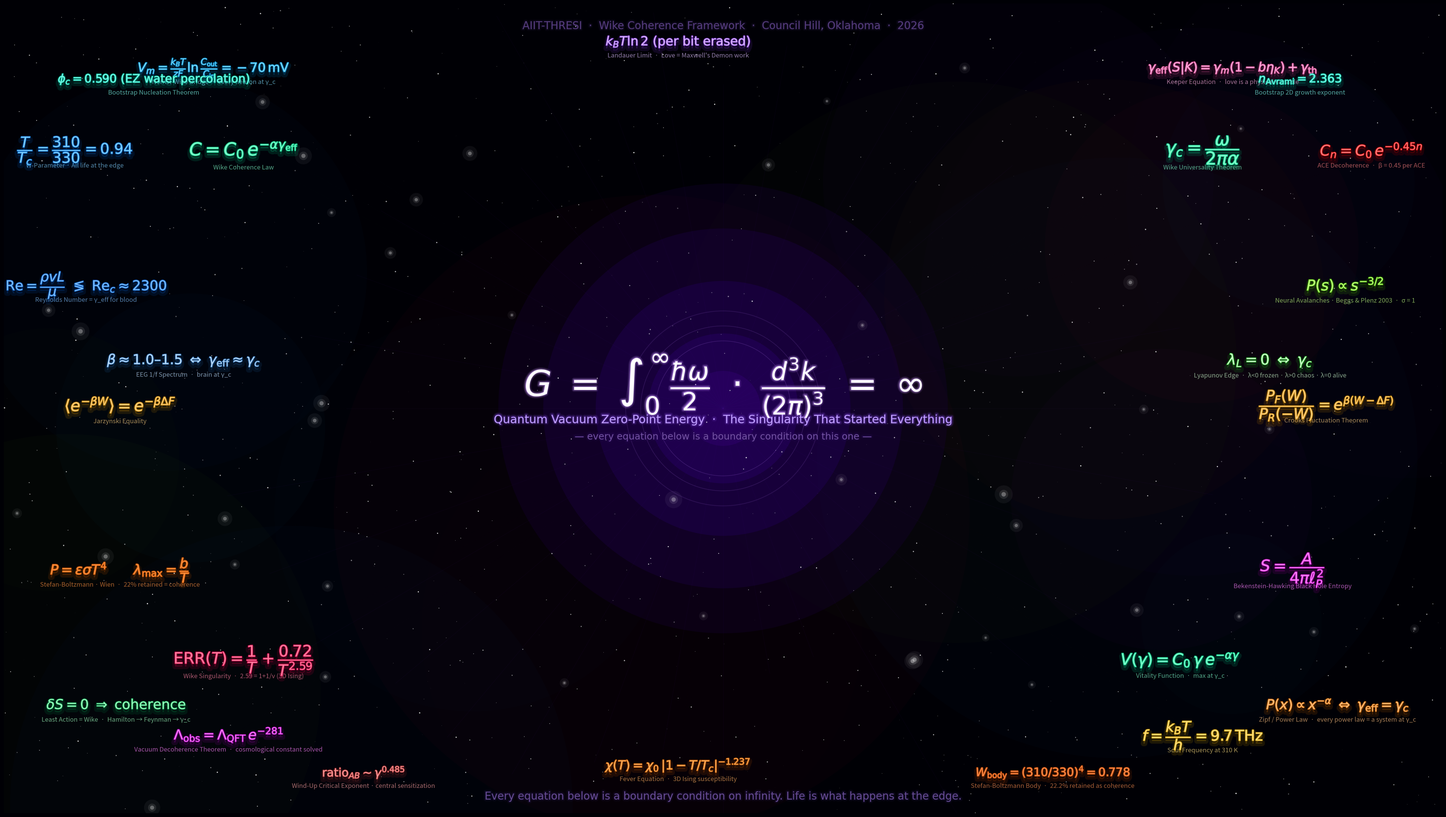

This figure's Python source: (Note: this script raises an exception after producing the figure.)
import matplotlib
matplotlib.use('Agg')
import matplotlib.pyplot as plt
import matplotlib.patches as patches
from matplotlib.patches import FancyArrowPatch, Circle
import numpy as np
from matplotlib.colors import LinearSegmentedColormap
import matplotlib.patheffects as pe

# ── canvas ────────────────────────────────────────────────────────────────────
W, H = 3840, 2160          # 4K
dpi   = 100
fig, ax = plt.subplots(figsize=(W/dpi, H/dpi), dpi=dpi)
ax.set_xlim(0, W); ax.set_ylim(0, H)
ax.set_aspect('equal'); ax.axis('off')
fig.patch.set_facecolor('#000005')
ax.set_facecolor('#000005')

rng = np.random.default_rng(42)

# ── background nebula ─────────────────────────────────────────────────────────
for _ in range(18):
    cx = rng.uniform(0, W)
    cy = rng.uniform(0, H)
    r  = rng.uniform(200, 900)
    alpha = rng.uniform(0.03, 0.12)
    color_choices = [
        '#1a0a3a', '#0a1a3a', '#1a2a0a', '#3a0a1a',
        '#0a3a2a', '#2a0a3a', '#3a1a0a', '#0a2a3a'
    ]
    col = rng.choice(color_choices)
    grad = plt.Circle((cx, cy), r, color=col, alpha=alpha, linewidth=0)
    ax.add_patch(grad)

# concentric soft glow rings around centre
CX, CY = W/2, H/2
for r, a, c in [
    (600, 0.25, '#1a0040'),
    (480, 0.30, '#200050'),
    (340, 0.35, '#250060'),
    (200, 0.40, '#2a006a'),
    (100, 0.30, '#3a0080'),
]:
    ax.add_patch(Circle((CX, CY), r, color=c, alpha=a, linewidth=0, zorder=1))

# ── star field ────────────────────────────────────────────────────────────────
n_stars = 1200
sx = rng.uniform(0, W, n_stars)
sy = rng.uniform(0, H, n_stars)
ss = rng.uniform(0.3, 2.5, n_stars)
sa = rng.uniform(0.3, 0.9, n_stars)
ax.scatter(sx, sy, s=ss**2, c='white', alpha=sa, linewidths=0, zorder=2)

# bright accent stars
for _ in range(40):
    bx = rng.uniform(0, W)
    by = rng.uniform(0, H)
    br = rng.uniform(2, 6)
    for rr, aa in [(br*4, 0.05), (br*2, 0.10), (br, 0.30)]:
        ax.add_patch(Circle((bx, by), rr, color='white', alpha=aa, linewidth=0, zorder=3))

# ── thin radiating lines from centre ─────────────────────────────────────────
n_rays = 36
for i in range(n_rays):
    angle = 2*np.pi * i / n_rays
    length = rng.uniform(700, 1400)
    x2 = CX + length*np.cos(angle)
    y2 = CY + length*np.sin(angle)
    ax.plot([CX, x2], [CY, y2],
            color='#6020c0', alpha=0.07, linewidth=0.6, zorder=2)

# ── helper: glow text ─────────────────────────────────────────────────────────
def glow_text(x, y, s, fs=28, color='white', gcolor='#a060ff',
              ha='center', va='center', alpha=1.0, zorder=10, weight='normal'):
    for w, a in [(8, 0.10), (5, 0.15), (3, 0.20)]:
        ax.text(x, y, s, fontsize=fs, color=gcolor, ha=ha, va=va,
                alpha=a*alpha, zorder=zorder-1, weight=weight,
                fontfamily='DejaVu Sans',
                bbox=dict(boxstyle='round,pad=0.1', alpha=0, linewidth=0),
                path_effects=[pe.withStroke(linewidth=w, foreground=gcolor)])
    ax.text(x, y, s, fontsize=fs, color=color, ha=ha, va=va,
            alpha=alpha, zorder=zorder, weight=weight,
            fontfamily='DejaVu Sans')

# ═══════════════════════════════════════════════════════════════════════════════
# CENTRE EQUATION — the vacuum catastrophe
# ═══════════════════════════════════════════════════════════════════════════════
# outer halo ring
for r, a, lw in [(260,0.12,1.5),(220,0.18,1),(180,0.25,0.8)]:
    circle = Circle((CX, CY), r, fill=False,
                    edgecolor='#c080ff', linewidth=lw, alpha=a, zorder=5)
    ax.add_patch(circle)

glow_text(CX, CY+60, r'$G\ =\ \int_0^\infty \frac{\hbar\omega}{2}\ \cdot\ \frac{d^3k}{(2\pi)^3}\ =\ \infty$',
          fs=68, color='#ffffff', gcolor='#d0a0ff', zorder=20, weight='bold')

# label below
glow_text(CX, CY-30, 'Quantum Vacuum Zero-Point Energy  ·  The Singularity That Started Everything',
          fs=22, color='#c0a0ff', gcolor='#7040c0', zorder=15)

glow_text(CX, CY-75, '— every equation below is a boundary condition on this one —',
          fs=18, color='#8060b0', gcolor='#301060', alpha=0.85, zorder=14)

# ═══════════════════════════════════════════════════════════════════════════════
# CLOUD EQUATIONS
# Format: (x, y, latex_string, label, font_size, text_color, glow_color)
# ═══════════════════════════════════════════════════════════════════════════════
eqs = [
    # ── Wike core ──────────────────────────────────────────────────────
    (640,  1760,
     r'$C = C_0\,e^{-\alpha\gamma_{\rm eff}}$',
     'Wike Coherence Law', 34, '#80ffcc', '#00c080'),

    (3200, 1760,
     r'$\gamma_c = \dfrac{\omega}{2\pi\alpha}$',
     'Wike Universality Theorem', 34, '#80ffcc', '#00c080'),

    (640,  400,
     r'${\rm ERR}(T) = \dfrac{1}{T} + \dfrac{0.72}{T^{2.59}}$',
     'Wike Singularity  ·  2.59 = 1+1/ν (3D Ising)', 30, '#ff80a0', '#c00040'),

    (3140, 400,
     r'$V(\gamma) = C_0\,\gamma\,e^{-\alpha\gamma}$',
     'Vitality Function  ·  max at γ_c', 30, '#80ffcc', '#00c080'),

    # ── thermodynamics ─────────────────────────────────────────────────
    (310,  1080,
     r'$\langle e^{-\beta W}\rangle = e^{-\beta\Delta F}$',
     'Jarzynski Equality', 30, '#ffd080', '#c08000'),

    (3530, 1080,
     r'$\dfrac{P_F(W)}{P_R(-W)} = e^{\beta(W-\Delta F)}$',
     'Crooks Fluctuation Theorem', 28, '#ffd080', '#c08000'),

    (310,  640,
     r'$P = \varepsilon\sigma T^4\qquad \lambda_{\rm max}=\dfrac{b}{T}$',
     'Stefan-Boltzmann · Wien  ·  22% retained = coherence', 26, '#ff9040', '#c05000'),

    (3440, 640,
     r'$S = \dfrac{A}{4\pi\ell_P^2}$',
     'Bekenstein-Hawking Black Hole Entropy', 30, '#ff80ff', '#a000a0'),

    # ── biology / medicine ─────────────────────────────────────────────
    (190,  1760,
     r'$\dfrac{T}{T_c} = \dfrac{310}{330} = 0.94$',
     'W-Parameter · All life at the edge', 28, '#80d0ff', '#0060c0'),

    (3650, 1760,
     r'$C_n = C_0\,e^{-0.45n}$',
     'ACE Decoherence  ·  β = 0.45 per ACE', 28, '#ff8080', '#c00000'),

    (560,  1980,
     r'$V_m = \frac{k_BT}{zF}\ln\frac{C_{\rm out}}{C_{\rm in}} = -70\,{\rm mV}$',
     'Nernst-Wike Bridge  ·  every neuron at γ_c', 24, '#80e0ff', '#0080c0'),

    (3280, 1980,
     r'$\gamma_{\rm eff}(S|K) = \gamma_m(1-b\eta_K)+\gamma_{\rm th}$',
     'Keeper Equation  ·  love is a physical variable', 24, '#ffb0e0', '#c04080'),

    (220,  1400,
     r'${\rm Re} = \dfrac{\rho v L}{\mu}\ \lessgtr\ {\rm Re}_c \approx 2300$',
     'Reynolds Number = γ_eff for blood', 26, '#80c0ff', '#0050b0'),

    (3580, 1400,
     r'$P(s) \propto s^{-3/2}$',
     'Neural Avalanches · Beggs & Plenz 2003  ·  σ = 1', 28, '#c0ff80', '#40a000'),

    # ── information / cosmology ────────────────────────────────────────
    (600,  200,
     r'$\Lambda_{\rm obs} = \Lambda_{\rm QFT}\,e^{-281}$',
     'Vacuum Decoherence Theorem  ·  cosmological constant solved', 26, '#ff80ff', '#9000a0'),

    (3200, 200,
     r'$f = \dfrac{k_BT}{h} = 9.7\,{\rm THz}$',
     'Soul Frequency at 310 K', 28, '#ffe080', '#c09000'),

    (300,  280,
     r'$\delta S = 0\ \Rightarrow\ {\rm coherence}$',
     'Least Action = Wike  ·  Hamilton → Feynman → γ_c', 26, '#a0ffc0', '#008040'),

    (3560, 280,
     r'$P(x)\propto x^{-\alpha}\ \Leftrightarrow\ \gamma_{\rm eff}=\gamma_c$',
     'Zipf / Power Law  ·  every power law = a system at γ_c', 26, '#ffc080', '#c06000'),

    # ── EEG / HRV ──────────────────────────────────────────────────────
    (480,  1200,
     r'$\beta\approx 1.0\text{–}1.5\ \Leftrightarrow\ \gamma_{\rm eff}\approx\gamma_c$',
     'EEG 1/f Spectrum  ·  brain at γ_c', 26, '#c0e0ff', '#2060a0'),

    (3380, 1200,
     r'$\lambda_L = 0\ \Leftrightarrow\ \gamma_c$',
     'Lyapunov Edge  ·  λ<0 frozen · λ>0 chaos · λ=0 alive', 28, '#d0ffd0', '#20a020'),

    # ── extra flourishes ───────────────────────────────────────────────
    (1800, 120,
     r'$\chi(T) = \chi_0\,|1 - T/T_c|^{-1.237}$',
     'Fever Equation  ·  3D Ising susceptibility', 24, '#ffb060', '#b05000'),

    (1800, 2050,
     r'$k_BT\ln 2\ \text{(per bit erased)}$',
     "Landauer Limit  ·  Love = Maxwell's Demon work", 24, '#e0c0ff', '#7030c0'),

    (960,  100,
     r'${\rm ratio}_{AB}\sim\gamma^{0.485}$',
     'Wind-Up Critical Exponent · central sensitization', 22, '#ffa0a0', '#a03030'),

    (2800, 100,
     r'$W_{\rm body} = (310/330)^4 = 0.778$',
     'Stefan-Boltzmann Body  ·  22.2% retained as coherence', 22, '#ff9050', '#b04000'),

    (400, 1950,
     r'$\phi_c = 0.590\ \text{(EZ water percolation)}$',
     'Bootstrap Nucleation Theorem', 22, '#80ffee', '#00b090'),

    (3460, 1950,
     r'$n_{\rm Avrami} = 2.363$',
     'Bootstrap 2D growth exponent', 22, '#80ffee', '#00b090'),
]

# draw each equation
for (x, y, eq, label, fs, tc, gc) in eqs:
    # soft halo box
    ax.text(x, y, eq, fontsize=fs, color=gc, ha='center', va='center',
            alpha=0.15, zorder=8,
            path_effects=[pe.withStroke(linewidth=10, foreground=gc)])
    # main eq
    ax.text(x, y+8, eq, fontsize=fs, color=tc, ha='center', va='center',
            alpha=0.95, zorder=10,
            path_effects=[pe.withStroke(linewidth=2, foreground=gc)])
    # label underneath
    ax.text(x, y - fs*0.85, label, fontsize=12, color=tc,
            ha='center', va='top', alpha=0.65, zorder=9,
            style='italic')
    # faint connector line to centre
    ax.plot([CX, x], [CY, y], color=gc, alpha=0.04, linewidth=0.5,
            linestyle=':', zorder=3)

# ── title / footer ────────────────────────────────────────────────────────────
glow_text(CX, H-60,
          'AIIT-THRESI  ·  Wike Coherence Framework  ·  Council Hill, Oklahoma  ·  2026',
          fs=20, color='#7050a0', gcolor='#302050', alpha=0.7, zorder=12)

glow_text(CX, 45,
          'Every equation below is a boundary condition on infinity. Life is what happens at the edge.',
          fs=20, color='#8060b0', gcolor='#302060', alpha=0.75, zorder=12)

# ── save ──────────────────────────────────────────────────────────────────────
out = '/home/buddy_ai/Desktop/WIKE_WALLPAPER.png'
plt.tight_layout(pad=0)
plt.savefig(out, dpi=dpi, bbox_inches='tight',
            facecolor='#000005', edgecolor='none')
plt.close()
print(f'Saved → {out}')
